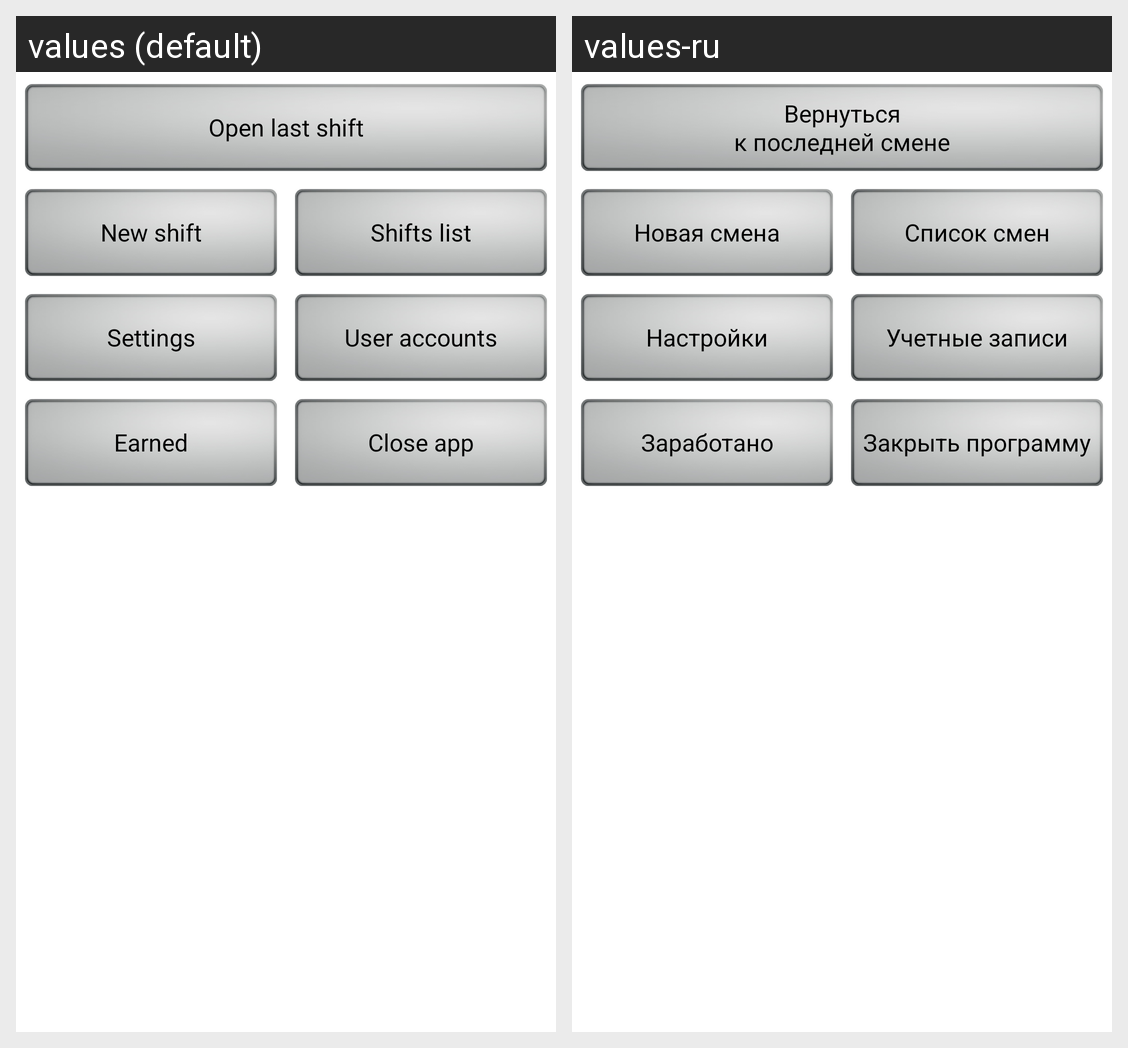

The same Android screen rendered under two of its app's locales, left to right. List the strings drawn on it with the default value and each locale's translation.
Android screen res/layout/fragment_first_screen.xml rendered under 2 locales, left to right: values (default), values-ru. Device: Nexus 5 (rendered at 1080×1920; each locale shown at half size, 540×960, under a caption strip naming it); theme MyMaterialTheme.
Strings drawn on this screen, with the default value and each locale's value (text and hints the layout hard-codes, and strings that could not be matched under every locale, appear in the picture but are not listed):

openLastShift
  values: Open last shift
  values-ru: Вернуться
      к последней смене

newShift
  values: New shift
  values-ru: Новая смена

shiftsListScreenName
  values: Shifts list
  values-ru: Список смен

settingsScreenName
  values: Settings
  values-ru: Настройки

userAccountsScreenName
  values: User accounts
  values-ru: Учетные записи

grandTotalsScreenName
  values: Earned
  values-ru: Заработано

exit
  values: Close app
  values-ru: Закрыть программу
